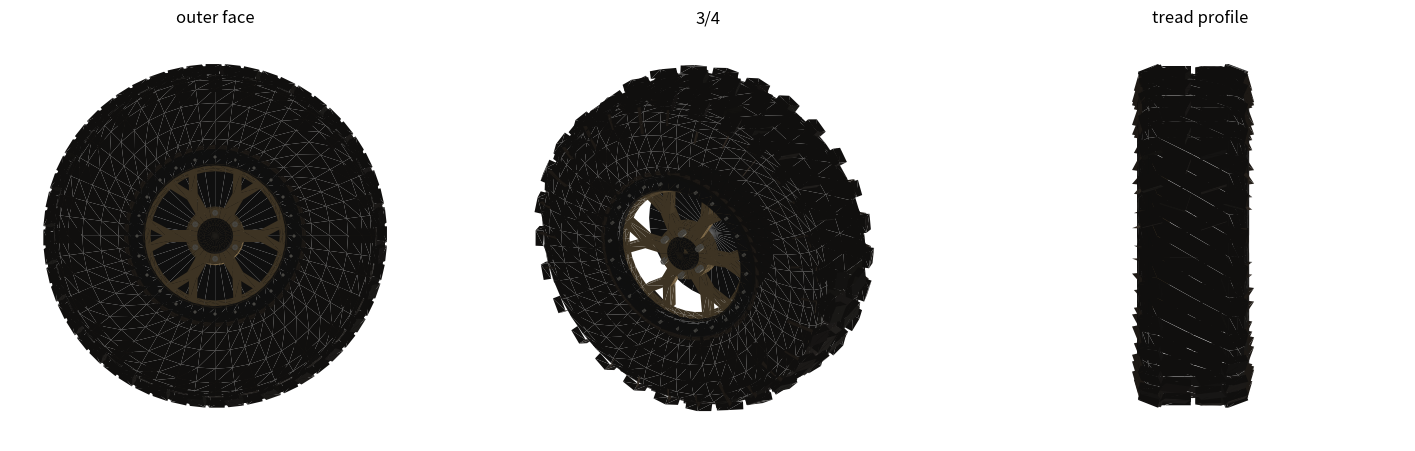

The matplotlib source for this figure:
"""Procedural beadlock off-road wheel for the sedan (low-poly port of the "Rueda off-road" model made with Claude Design).

Design space: metres, wheel axle on +z (outer face at +z), radial plane x/y. `build()` returns the mesh in the sedan's wheel-local nif space (game units, axle on y,
outward = s along y) with one material tag per vertex, so the caller can map each material onto a texture region:

  rubber  tyre carcass and tread blocks          mud   sidewall lugs and rib
  bronze  rim flange, spokes, hub                dark  inner well, beadlock ring, hub cap
  steel   beadlock bolts and lug nuts

Usage for a quick look: python3 wheel_beadlock.py out.png
"""
import math
import sys

import numpy as np

GAME_UNITS_PER_M = 69.99125

# ---- parameters of the design (metres)
RT = 0.452                 # tread base radius
BLOCKS = 28                # tread block positions around the tyre (the design has 34)
CARCASS_SEG = 48
PROFILE = [(0.214, 0.112), (0.235, 0.128), (0.27, 0.142), (0.32, 0.152), (0.37, 0.156), (0.41, 0.152), (0.435, 0.142), (0.448, 0.125), (RT, 0.10), (RT, 0.0)]
TYRE_HALF_WIDTH = 0.156


def rx(a):
    c, s = math.cos(a), math.sin(a)
    return np.array([[1, 0, 0, 0], [0, c, -s, 0], [0, s, c, 0], [0, 0, 0, 1]], float)


def ry(a):
    c, s = math.cos(a), math.sin(a)
    return np.array([[c, 0, s, 0], [0, 1, 0, 0], [-s, 0, c, 0], [0, 0, 0, 1]], float)


def rz(a):
    c, s = math.cos(a), math.sin(a)
    return np.array([[c, -s, 0, 0], [s, c, 0, 0], [0, 0, 1, 0], [0, 0, 0, 1]], float)


def tr(x, y, z):
    m = np.eye(4)
    m[:3, 3] = (x, y, z)
    return m


def polar(a, r, z, tilt_x=0.0, tilt_y=0.0):
    return rz(a) @ tr(r, 0, z) @ rx(tilt_x) @ ry(tilt_y)


class Mesh:
    def __init__(self):
        self.P, self.N, self.T, self.mat = [], [], [], []
        self.count = 0

    def add(self, mat, P, N, T):
        P = np.asarray(P, float).reshape(-1, 3)
        N = np.asarray(N, float).reshape(-1, 3)
        T = np.asarray(T, int).reshape(-1, 3) + self.count
        self.P.append(P)
        self.N.append(N)
        self.T.append(T)
        self.mat += [mat] * len(P)
        self.count += len(P)

    def lathe(self, mat, prof, seg, ref, smooth=True, center=(0.0, 0.0)):
        """Surface of revolution about +z of the polyline `prof` of (r, z). `ref` is a (r, z) point inside the solid: normals point away from it."""
        prof = np.asarray(prof, float)
        n = len(prof)
        th = np.arange(seg) * 2 * math.pi / seg
        ct, st = np.cos(th), np.sin(th)

        def outward(t_r, t_z, pr, pz):
            nr, nz = t_z, -t_r
            if nr * (pr - ref[0]) + nz * (pz - ref[1]) < 0:
                nr, nz = -nr, -nz
            ln = math.hypot(nr, nz) or 1.0
            return nr / ln, nz / ln

        rings = []      # (list of (r, z, nr, nz) per ring)
        quads = []      # (ring a, ring b)
        if smooth:
            for i in range(n):
                a, b = prof[max(i - 1, 0)], prof[min(i + 1, n - 1)]
                nr, nz = outward(b[0] - a[0], b[1] - a[1], prof[i][0], prof[i][1])
                rings.append((prof[i][0], prof[i][1], nr, nz))
            quads = [(i, i + 1) for i in range(n - 1)]
        else:
            for i in range(n - 1):
                a, b = prof[i], prof[i + 1]
                nr, nz = outward(b[0] - a[0], b[1] - a[1], (a[0] + b[0]) / 2, (a[1] + b[1]) / 2)
                rings.append((a[0], a[1], nr, nz))
                rings.append((b[0], b[1], nr, nz))
            quads = [(2 * i, 2 * i + 1) for i in range(n - 1)]
        P, N = [], []
        for (r, z, nr, nz) in rings:
            for j in range(seg):
                P.append((center[0] + r * ct[j], center[1] + r * st[j], z))
                N.append((nr * ct[j], nr * st[j], nz))
        T = []
        for (a, b) in quads:
            for j in range(seg):
                j2 = (j + 1) % seg
                A0, A1, B0, B1 = a * seg + j, a * seg + j2, b * seg + j, b * seg + j2
                T += [(A0, A1, B1), (A0, B1, B0)]
        self.add(mat, P, N, T)

    def disc(self, mat, radius, z, normal_z, seg, center=(0.0, 0.0)):
        th = np.arange(seg) * 2 * math.pi / seg
        P = [(center[0], center[1], z)] + [(center[0] + radius * math.cos(t), center[1] + radius * math.sin(t), z) for t in th]
        N = [(0, 0, normal_z)] * (seg + 1)
        T = [(0, 1 + j, 1 + (j + 1) % seg) for j in range(seg)]
        self.add(mat, P, N, T)

    def box(self, mat, size, m, skip=()):
        hx, hy, hz = size[0] / 2, size[1] / 2, size[2] / 2
        faces = {
            '+x': ((1, 0, 0), [(hx, -hy, -hz), (hx, hy, -hz), (hx, hy, hz), (hx, -hy, hz)]),
            '-x': ((-1, 0, 0), [(-hx, -hy, -hz), (-hx, -hy, hz), (-hx, hy, hz), (-hx, hy, -hz)]),
            '+y': ((0, 1, 0), [(-hx, hy, -hz), (-hx, hy, hz), (hx, hy, hz), (hx, hy, -hz)]),
            '-y': ((0, -1, 0), [(-hx, -hy, -hz), (hx, -hy, -hz), (hx, -hy, hz), (-hx, -hy, hz)]),
            '+z': ((0, 0, 1), [(-hx, -hy, hz), (hx, -hy, hz), (hx, hy, hz), (-hx, hy, hz)]),
            '-z': ((0, 0, -1), [(-hx, -hy, -hz), (-hx, hy, -hz), (hx, hy, -hz), (hx, -hy, -hz)]),
        }
        rot = m[:3, :3]
        for name, (nrm, corners) in faces.items():
            if name in skip:
                continue
            C = np.array(corners, float)
            P = C @ rot.T + m[:3, 3]
            N = np.tile(rot @ np.array(nrm, float), (4, 1))
            self.add(mat, P, N, [(0, 1, 2), (0, 2, 3)])

    def bar(self, mat, p1, p2, w, d):
        dx, dy, dz = (p2[i] - p1[i] for i in range(3))
        length = math.sqrt(dx * dx + dy * dy + dz * dz)
        mid = [(p1[i] + p2[i]) / 2 for i in range(3)]
        m = tr(*mid) @ rz(math.atan2(dy, dx)) @ ry(-math.atan2(dz, math.hypot(dx, dy)))
        self.box(mat, (length, w, d), m)


def design_mesh():
    mesh = Mesh()
    # ---- tyre carcass: bead on one side, tread in the middle, bead on the other side
    full = PROFILE + [(r, -z) for (r, z) in reversed(PROFILE[:-1])]
    mesh.lathe('rubber', full, CARCASS_SEG, ref=(0.33, 0.0), smooth=True)
    # ---- tread blocks and sidewall lugs
    block = (0.022, 0.05, 0.075)
    block_s = (0.022, 0.044, 0.06)
    lug_l = (0.075, 0.042, 0.016)
    lug_s = (0.045, 0.036, 0.014)
    h = math.pi / BLOCKS
    for i in range(BLOCKS):
        a = i / BLOCKS * 2 * math.pi
        mesh.box('rubber', block, polar(a, RT + 0.009, 0.05, 0.32), skip=('-x',))
        mesh.box('rubber', block, polar(a + h, RT + 0.009, -0.05, -0.32), skip=('-x',))
        mesh.box('rubber', block_s, polar(a + h, RT + 0.006, 0.118, -0.2, -0.35), skip=('-x',))
        mesh.box('rubber', block_s, polar(a, RT + 0.006, -0.118, 0.2, 0.35), skip=('-x',))
        long_first = i % 2 == 1
        l1, l2 = (lug_l, lug_s) if long_first else (lug_s, lug_l)
        r1, r2 = (0.412, 0.425) if long_first else (0.425, 0.412)
        mesh.box('mud', l1, polar(a + h, r1, 0.152, 0, 0.28), skip=('-x', '+z'))
        mesh.box('mud', l2, polar(a, r2, -0.152, 0, -0.28), skip=('-x', '-z'))
    # sidewall rim-protector rib (a small ring on the outer sidewall)
    rib = [(0.248 - 0.006, 0.133), (0.248, 0.139), (0.248 + 0.006, 0.133)]
    mesh.lathe('mud', rib, 40, ref=(0.248, 0.125), smooth=False)
    # ---- rim
    mesh.disc('dark', 0.2, -0.04, 1.0, 40)                                                   # inner well seen between the spokes
    mesh.lathe('bronze', [(0.19, 0.10), (0.205, 0.112), (0.205, 0.116), (0.188, 0.114), (0.18, 0.104)], 40, ref=(0.19, 0.108), smooth=False)   # outer flange
    mesh.lathe('dark', [(0.196, 0.114), (0.196, 0.136), (0.2, 0.141), (0.238, 0.141), (0.242, 0.136), (0.242, 0.114)], 40, ref=(0.22, 0.125), smooth=False)   # beadlock ring
    for i in range(24):
        a = i / 24 * 2 * math.pi
        mesh.lathe('steel', [(0.0055, 0.141), (0.0055, 0.149), (0.0, 0.149)], 4, ref=(0.0, 0.145), smooth=False, center=(math.cos(a) * 0.219, math.sin(a) * 0.219))
    # ---- six split-Y spokes
    for i in range(6):
        t = i / 6 * 2 * math.pi

        def p(r, a, z):
            return (math.cos(a) * r, math.sin(a) * r, z)
        mesh.bar('bronze', p(0.07, t, 0.098), p(0.125, t, 0.092), 0.034, 0.03)
        for sgn in (-1, 1):
            mesh.bar('bronze', p(0.12, t, 0.092), p(0.198, t + sgn * 0.2, 0.084), 0.024, 0.028)
    # ---- hub, hub cap, lug nuts
    mesh.lathe('bronze', [(0.082, 0.065), (0.078, 0.115)], 28, ref=(0.0, 0.09), smooth=False)
    mesh.disc('bronze', 0.078, 0.115, 1.0, 28)
    mesh.lathe('dark', [(0.0, 0.135), (0.03, 0.134), (0.045, 0.128), (0.05, 0.115), (0.05, 0.112)], 28, ref=(0.0, 0.12), smooth=False)
    for i in range(6):
        a = i / 6 * 2 * math.pi + math.pi / 6
        mesh.lathe('steel', [(0.009, 0.111), (0.009, 0.133), (0.0, 0.133)], 6, ref=(0.0, 0.122), smooth=False, center=(math.cos(a) * 0.064, math.sin(a) * 0.064))
    return mesh


def build(s, inner_face_ax=-9.6):
    """Wheel-local nif mesh (game units): axle on y, `s` (+1/-1) is the outward direction, tyre inner face at ax = inner_face_ax
    (the default puts the innermost sidewall lug at the stock tyre's inner face, -10.6).
    Returns P (n,3) float32, N (n,3) float32, tris (m,3) int, mats (list of n tags), design positions (n,3) in metres."""
    mesh = design_mesh()
    Pd = np.concatenate(mesh.P)
    Nd = np.concatenate(mesh.N)
    T = np.concatenate(mesh.T)
    ax0 = inner_face_ax + TYRE_HALF_WIDTH * GAME_UNITS_PER_M
    # design (x, y, z) -> nif (x, s*(z*S + ax0), y*S); a reflection when s = +1, so the winding is fixed below from the normals
    def to_nif(v, translate=True):
        out = np.empty_like(v)
        out[:, 0] = v[:, 0]
        out[:, 2] = v[:, 1]
        out[:, 1] = s * v[:, 2]
        return out
    P = to_nif(Pd) * GAME_UNITS_PER_M
    P[:, 1] += s * ax0
    N = to_nif(Nd)
    # drop degenerate triangles, then orient every triangle along its vertex normals
    a, b, c = P[T[:, 0]], P[T[:, 1]], P[T[:, 2]]
    f = np.cross(b - a, c - a)
    area = np.linalg.norm(f, axis=1)
    keep = area > 1e-9
    T, f = T[keep], f[keep]
    nsum = N[T[:, 0]] + N[T[:, 1]] + N[T[:, 2]]
    flip = np.einsum('ij,ij->i', f, nsum) < 0
    T[flip] = T[flip][:, [0, 2, 1]]
    return P.astype(np.float32), N.astype(np.float32), T, list(mesh.mat), Pd


if __name__ == '__main__':
    import matplotlib
    matplotlib.use('Agg')
    import matplotlib.pyplot as plt
    from matplotlib.collections import PolyCollection
    P, N, T, mats, Pd = build(1.0)
    print('verts', len(P), 'tris', len(T), 'extent', P.min(0).round(1), P.max(0).round(1))
    colors = {'rubber': (0.16, 0.15, 0.14), 'mud': (0.29, 0.25, 0.21), 'bronze': (0.61, 0.51, 0.35), 'dark': (0.15, 0.15, 0.15), 'steel': (0.71, 0.70, 0.66)}
    fig, axs = plt.subplots(1, 3, figsize=(18, 6))
    for ax, (az, el, title) in zip(axs, [(180, 0, 'outer face'), (150, 25, '3/4'), (90, 0, 'tread profile')]):
        a, e = math.radians(az), math.radians(el)
        Rz = np.array([[math.cos(a), -math.sin(a), 0], [math.sin(a), math.cos(a), 0], [0, 0, 1]])
        Rx = np.array([[1, 0, 0], [0, math.cos(e), -math.sin(e)], [0, math.sin(e), math.cos(e)]])
        R = Rx @ Rz
        Q = P[T] @ R.T
        n = np.cross(Q[:, 1] - Q[:, 0], Q[:, 2] - Q[:, 0])
        nn = n / (np.linalg.norm(n, axis=1, keepdims=True) + 1e-12)
        front = nn[:, 1] < 0
        order = np.argsort(-Q[:, :, 1].mean(1))
        light = np.array([-0.4, -0.8, 0.5])
        light /= np.linalg.norm(light)
        col = np.array([colors[mats[t[0]]] for t in T])
        shade = (np.clip(-(nn @ light), 0, 1) * 0.7 + 0.3)[:, None]
        sel = [i for i in order if front[i]]
        ax.add_collection(PolyCollection(Q[sel][:, :, [0, 2]], facecolors=np.clip(col[sel] * shade[sel] * 1.3, 0, 1), edgecolors='none'))
        ax.set_xlim(-40, 40)
        ax.set_ylim(-40, 40)
        ax.set_aspect('equal')
        ax.set_title(title)
        ax.axis('off')
    plt.savefig(sys.argv[1] if len(sys.argv) > 1 else 'wheel.png', dpi=70)
